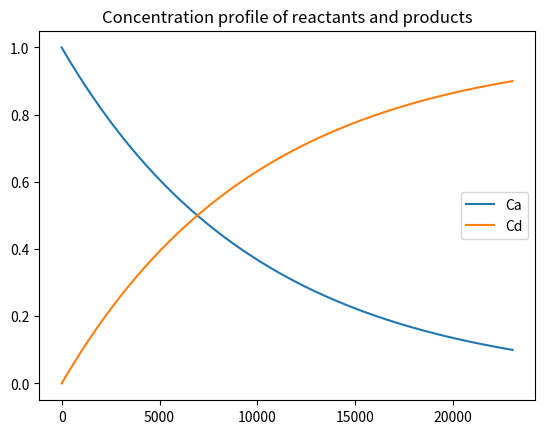

The matplotlib source for this figure:
#!/usr/bin/env python
# coding: utf-8

# Initialize. Call the commandoes:

# In[1]:


# Initialization
import matplotlib.pyplot as plt
import numpy as np
import pandas as pd
from scipy.integrate import quad
from scipy.integrate import odeint
import math
from math import exp, expm1
from dataclasses import dataclass


# In[2]:


#Defining the classes:
class BatchReactant:
    def __init__(self, Name, Number, Coefficient, InitialConcentration, Order, EndConcentration):
        self.Name = Name # The reactant is given a name 
        self.Number = Number # The reactant is given a number
        self.Coefficient = Coefficient # The reactant coefficient  
        self.InitialConcentration = InitialConcentration # The reactant concentration
        self.Order = Order # The reactant order
        self.EndConcentration = EndConcentration # The unknown end concentration. 

reactant = [BatchReactant("Component A", 1, 1, 1, 1, 'X')]

class BatchProduct:
    def __init__(self, Name, Coefficient, InitialConcentration, EndConcentration):
        self.Name = Name #The product is given a name
        self.Coefficient = Coefficient
        self.InitialConcentration = InitialConcentration
        self.EndConcentration = EndConcentration

product = [BatchProduct("Product B", 1, 0, 'X')]


class BatchReaction:
    def __init__(self, Reaction, Conversion, RateConstant, Volume):
        self.Reaction = Reaction
        self.Conversion = Conversion
        self.RateConstant = RateConstant
        self.Volume = Volume
        
reaction = BatchReaction("Reaction 1", 0.9, 10**(-4), 10)

# The reaction is given a name
# The conversion is entered as Convension 
# The rate is entered as Rate
# The volume of the batch is constant and entered as Volume


# In[3]:


# Finding the limiting reactant amount
Amount = [];
for r in reactant:
    amount = r.InitialConcentration/r.Coefficient
    Amount.append(amount)
    Limit_amount = min(Amount)
    if Limit_amount == amount:
        limit_coef = r.Coefficient 
        limit_concentration = r.InitialConcentration
        limit_number = r.Number


# In[4]:


# End concentration reactant
for r in reactant:
    r.EndConcentration = r.InitialConcentration-r.Coefficient/limit_coef*limit_concentration*reaction.Conversion 


# In[5]:


# End concentration products
for p in product:
    p.EndConcentration = p.InitialConcentration+p.Coefficient/limit_coef*limit_concentration*reaction.Conversion


# In[6]:


# Printing the end concentrations:
for r in reactant:
    print('The final concentration of ' + str(r.Name) + ', is ' + str(r.EndConcentration))
for p in product:
    print('The final concentration of ' + str(p.Name) + ', is ' + str(p.EndConcentration))


# In[7]:


#The mixing time for the reaction is now calculated:
def integrand(X):
    rate=1;
    for r in reactant:
        Q = (r.InitialConcentration-r.Coefficient/limit_coef*limit_concentration*X)**(r.Order)
        rate = rate*Q
    return limit_concentration/(reaction.RateConstant*rate)
t_react, err = quad(integrand, 0, reaction.Conversion)
print(t_react/(60*60))


# In[8]:


#The time is made into a vector
time = np.linspace(0,t_react,num=100)


# In[9]:


# The reaction kinetics for the reactants 
Concentration_reactant_initial = [];
Order_reactant = [];
for r in reactant:
    Concentration_reactant_initial.append(r.InitialConcentration)
    Order_reactant.append(r.Order)


# In[10]:


# Model the system for the reactants
def model_reactant(Conc_r, time):
    rate_r = 1;
    for c in range(len(Concentration_reactant_initial)):
        Q1 = Conc_r[c-1]**Order_reactant[c-1]
        rate_r = rate_r * Q1
    dCrdt = [];
    for r in reactant:
        dCrdt.append(-reaction.RateConstant*rate_r*r.Coefficient/limit_coef)
    return dCrdt


# In[11]:


#Solve the reactant system
sol_r = odeint(model_reactant, Concentration_reactant_initial, time)


# In[ ]:





# In[17]:


# Finding the limiting solution vector:
reactant_limiting_solution = sol_r[:,(limit_number-1)]


# In[18]:


# Model the system for the products 
dCpdt = [];
for p in product:
    dCpdt.append(p.InitialConcentration+p.Coefficient/limit_coef*(limit_concentration - reactant_limiting_solution))


# In[ ]:





# In[19]:


#Plot of the products and reactants:
fig = plt.figure()
ax = plt.subplot(111)
ax.plot(time,sol_r[:,0], label = 'Ca')
ax.plot(time,dCpdt[0], label = 'Cd')
plt.title('Concentration profile of reactants and products')
ax.legend()
plt.show()


# In[ ]:





# In[ ]:





# In[ ]:





# In[ ]:





# In[ ]:





# In[ ]:





# In[ ]:





# In[ ]:





# In[ ]:





# In[ ]:





# In[ ]:





# In[ ]:





# In[ ]:





# In[ ]:





# In[ ]:





# In[ ]:





# In[ ]:





# In[ ]:





# In[ ]:





# In[ ]:





# In[ ]:





# In[ ]:





# In[ ]:





# In[ ]:





# In[ ]:





# In[ ]:





# In[ ]:





# In[ ]:





# In[ ]:




